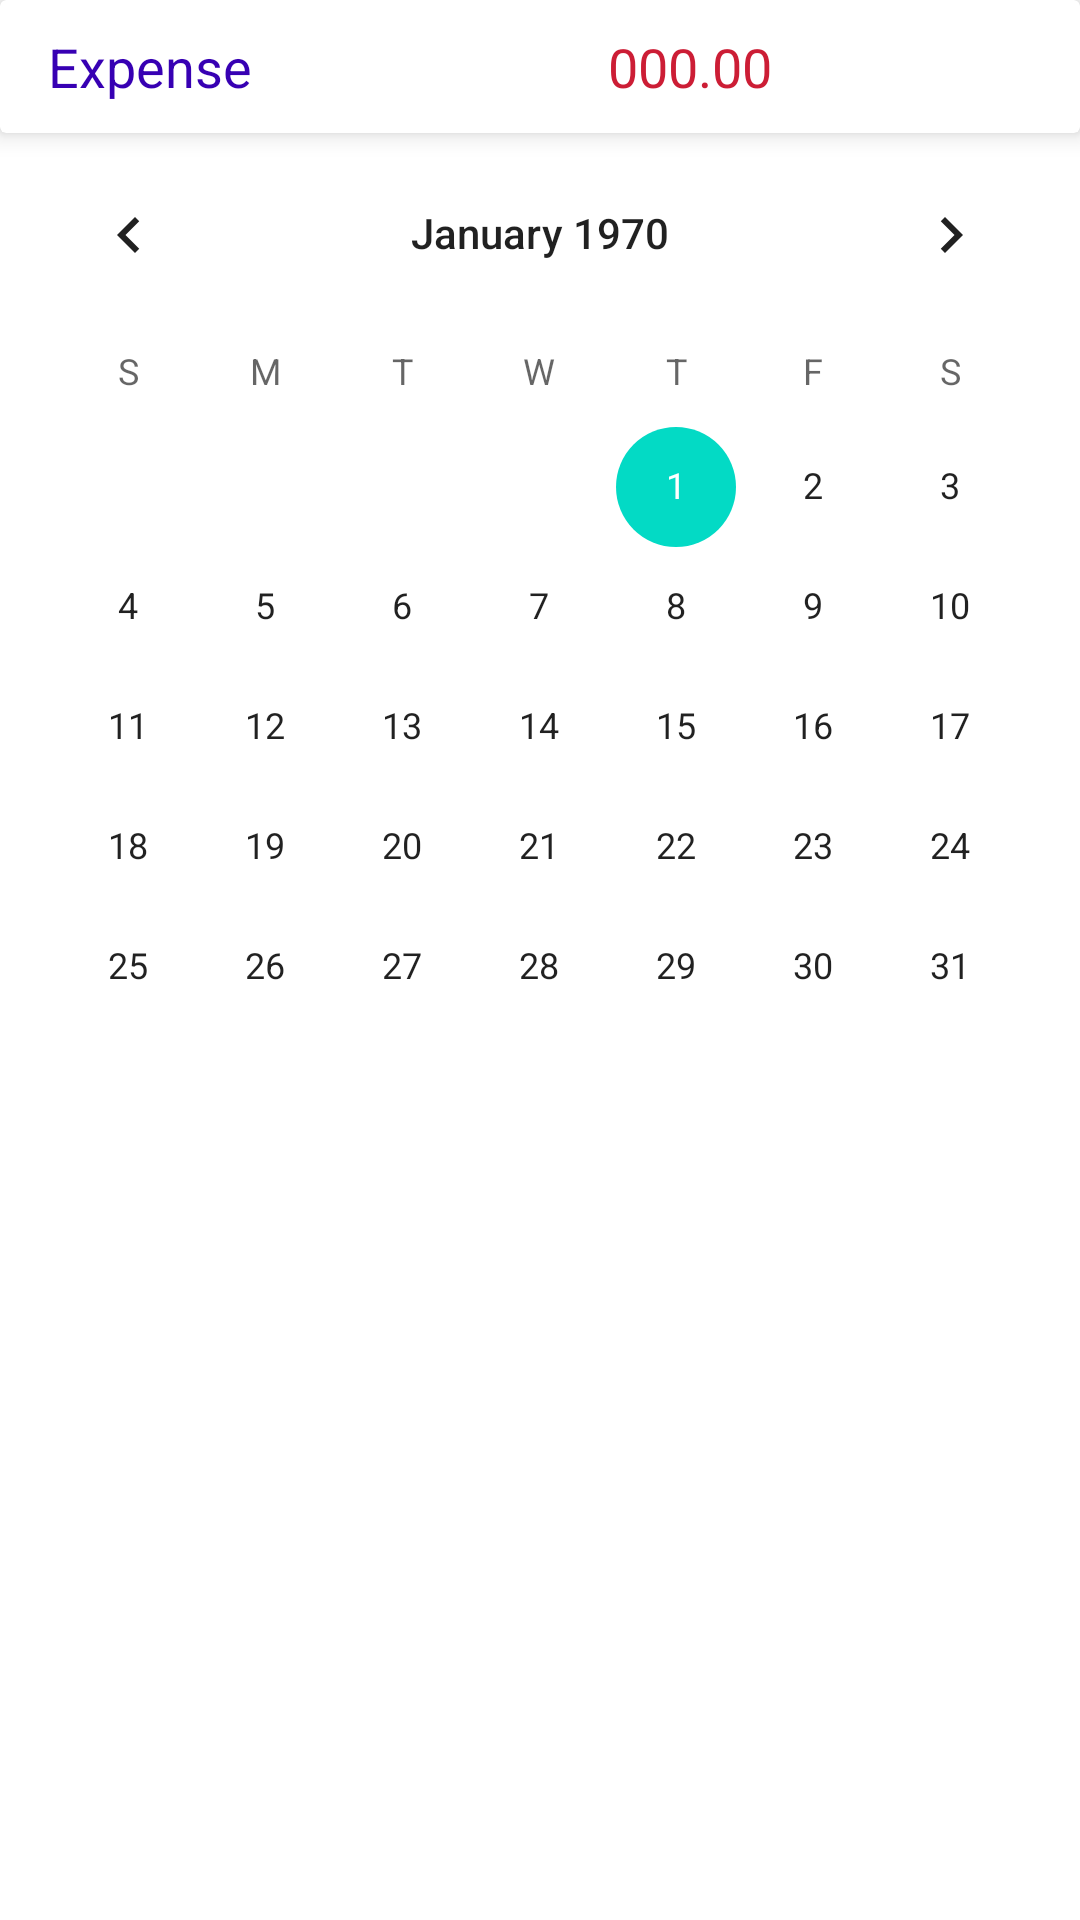

Layout XML and referenced resources for this Android screen:
<!-- AndroidManifest.xml: application theme Theme.ExpenseTracker -->
<!-- res/layout/fragment_expense.xml -->
<?xml version="1.0" encoding="utf-8"?>
<LinearLayout xmlns:android="http://schemas.android.com/apk/res/android"
    xmlns:tools="http://schemas.android.com/tools"
    android:layout_width="match_parent"
    android:layout_height="match_parent"
    xmlns:app="http://schemas.android.com/apk/res-auto"
    tools:context=".ExpenseFragment"
    android:orientation="vertical"
    android:background="@color/white"
    android:layout_marginTop="58dp">

    <androidx.cardview.widget.CardView
        android:layout_width="match_parent"
        android:layout_height="wrap_content"
        app:cardElevation="5dp"
        android:elevation="10dp">
        <LinearLayout
            android:layout_width="match_parent"
            android:layout_height="wrap_content"
            android:orientation="horizontal"
            android:baselineAligned="false">
            <RelativeLayout
                android:layout_width="0dp"
                android:layout_height="wrap_content"
                android:layout_weight="1"
                android:gravity="center"
                android:layout_margin="10dp">
                <TextView
                    android:layout_width="wrap_content"
                    android:layout_height="wrap_content"
                    android:textAppearance="?android:textAppearanceMedium"
                    android:text="@string/expense2"
                    android:textColor="@color/design_default_color_primary_dark">
                </TextView>

            </RelativeLayout>

            <RelativeLayout
                android:layout_width="0dp"
                android:layout_height="wrap_content"
                android:layout_weight="3"
                android:gravity="center"
                android:layout_margin="10dp">
                <TextView
                    android:layout_width="wrap_content"
                    android:layout_height="wrap_content"
                    android:textAppearance="?android:textAppearanceMedium"
                    android:text="@string/_000_00"
                    android:id="@+id/expense_txt_result"
                    android:textColor="#CC1D35">
                </TextView>

            </RelativeLayout>

        </LinearLayout>

    </androidx.cardview.widget.CardView>
    <CalendarView
        android:id="@+id/calendarView1"
        android:layout_width="match_parent"
        android:layout_height="wrap_content">
    </CalendarView>

    <androidx.recyclerview.widget.RecyclerView
        android:id="@+id/recycler_id_expense"
        android:layout_width="match_parent"
        android:layout_height="wrap_content"
        android:layout_marginTop="7dp"
        android:orientation="vertical">
    </androidx.recyclerview.widget.RecyclerView>

</LinearLayout>
<!-- resources referenced by this layout -->
<resources>
  <color name="white">#FFFFFFFF</color>
  <string name="_000_00">000.00</string>
  <string name="expense2">Expense</string>
  <style name="Theme.ExpenseTracker" parent="Theme.MaterialComponents.DayNight.DarkActionBar">
          
          <item name="colorPrimary">@color/purple_500</item>
          <item name="colorPrimaryVariant">@color/purple_700</item>
          <item name="colorOnPrimary">@color/white</item>
          
          <item name="colorSecondary">@color/teal_200</item>
          <item name="colorSecondaryVariant">@color/teal_700</item>
          <item name="colorOnSecondary">@color/black</item>
          
          <item name="android:statusBarColor">?attr/colorPrimaryVariant</item>
          
          <item name="windowActionBar">false</item>
          <item name="windowNoTitle">true</item>
          <item name="drawerArrowStyle">@style/DrawerIconStyle</item>
      </style>
  <color name="purple_500">#FF6200EE</color>
  <color name="purple_700">#FF3700B3</color>
  <color name="teal_200">#FF03DAC5</color>
  <color name="teal_700">#FF018786</color>
  <color name="black">#FF000000</color>
  <style name="DrawerIconStyle" parent="Widget.AppCompat.DrawerArrowToggle">
          <item name="color">@android:color/white</item>
      </style>
</resources>
